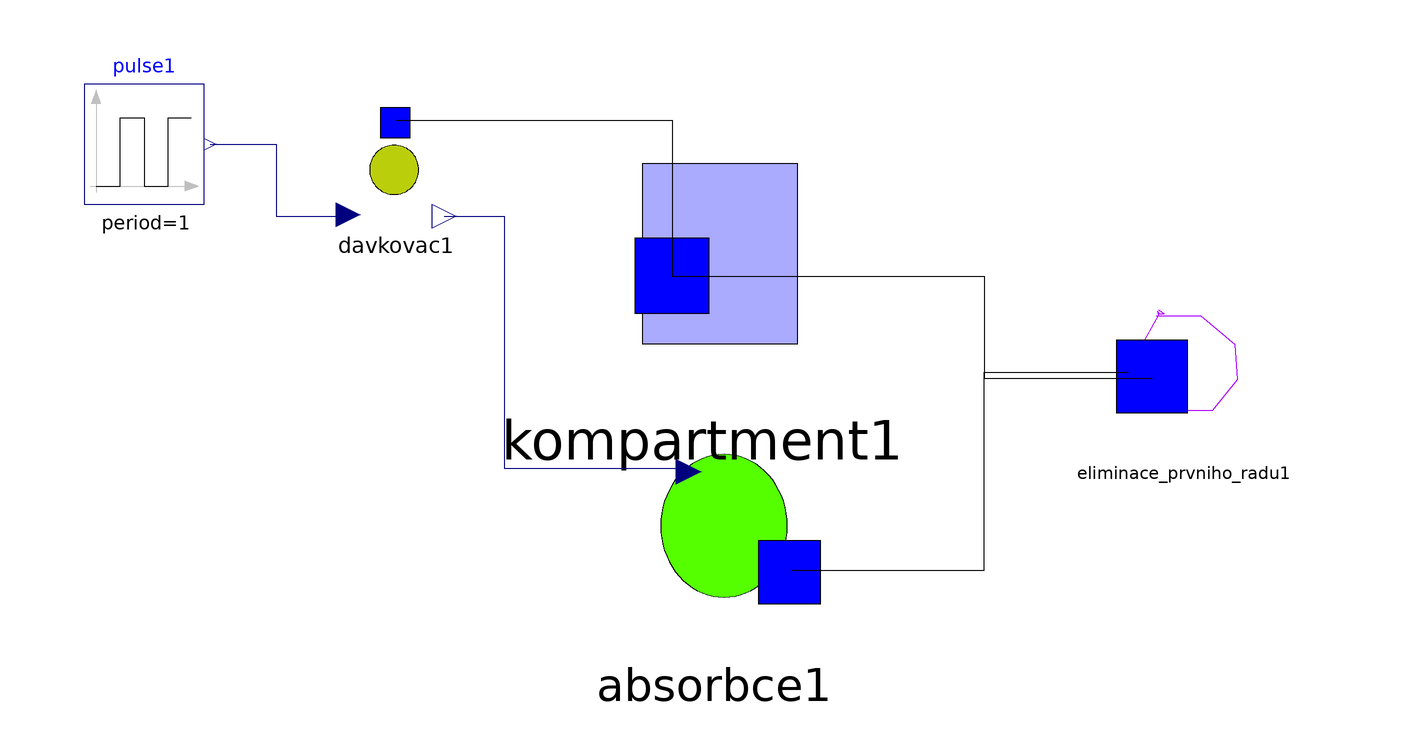

The Modelica model whose source follows is shown above as a component diagram (icons at their Placement, wires along their Line points).

model Davkovani_diskretne
    Modelica.Blocks.Sources.Pulse pulse1(amplitude = 10, width = 10, period = 1, nperiod = 10) annotation(Placement(visible = true, transformation(origin = {-84, 68}, extent = {{-10, -10}, {10, 10}}, rotation = 0)));
    eliminace_prvniho_radu eliminace_prvniho_radu1(CL = 5) annotation(Placement(visible = true, transformation(origin = {90, 28}, extent = {{-24, -24}, {24, 24}}, rotation = 0)));
    Davkovac davkovac1(Cmin = 8, Cmax = 18) annotation(Placement(visible = true, transformation(origin = {-42, 64}, extent = {{-10, -10}, {10, 10}}, rotation = 0)));
    absorbce absorbce1(F = 10) annotation(Placement(visible = true, transformation(origin = {11, 5}, extent = {{-21, -21}, {21, 21}}, rotation = 0)));
    kompartment kompartment1(C0 = 5, Vd = 20) annotation(Placement(visible = true, transformation(origin = {9, 51}, extent = {{-25, -25}, {25, 25}}, rotation = 0)));
  equation
    connect(absorbce1.konektor1, eliminace_prvniho_radu1.konektor1) annotation(Line(points = {{24, -3}, {56, -3}, {56, 30}, {80, 30}, {80, 30}}));
    connect(davkovac1.konektor1, kompartment1.konektor1) annotation(Line(points = {{-42, 72}, {4, 72}, {4, 46}}));
    connect(kompartment1.konektor1, eliminace_prvniho_radu1.konektor1) annotation(Line(points = {{4, 46}, {56, 46}, {56, 29}, {84, 29}}));
    connect(davkovac1.y, absorbce1.u) annotation(Line(points = {{-34, 56}, {-24, 56}, {-24, 14}, {6, 14}, {6, 14}}, color = {0, 0, 127}));
    connect(pulse1.y, davkovac1.u) annotation(Line(points = {{-73, 68}, {-62, 68}, {-62, 56}, {-50, 56}, {-50, 56}}, color = {0, 0, 127}));
    annotation(Icon(coordinateSystem(extent = {{-100, -100}, {100, 100}}, preserveAspectRatio = true, initialScale = 0.1, grid = {2, 2})), Diagram(coordinateSystem(extent = {{-100, -100}, {100, 100}}, preserveAspectRatio = true, initialScale = 0.1, grid = {2, 2})));
  end Davkovani_diskretne;